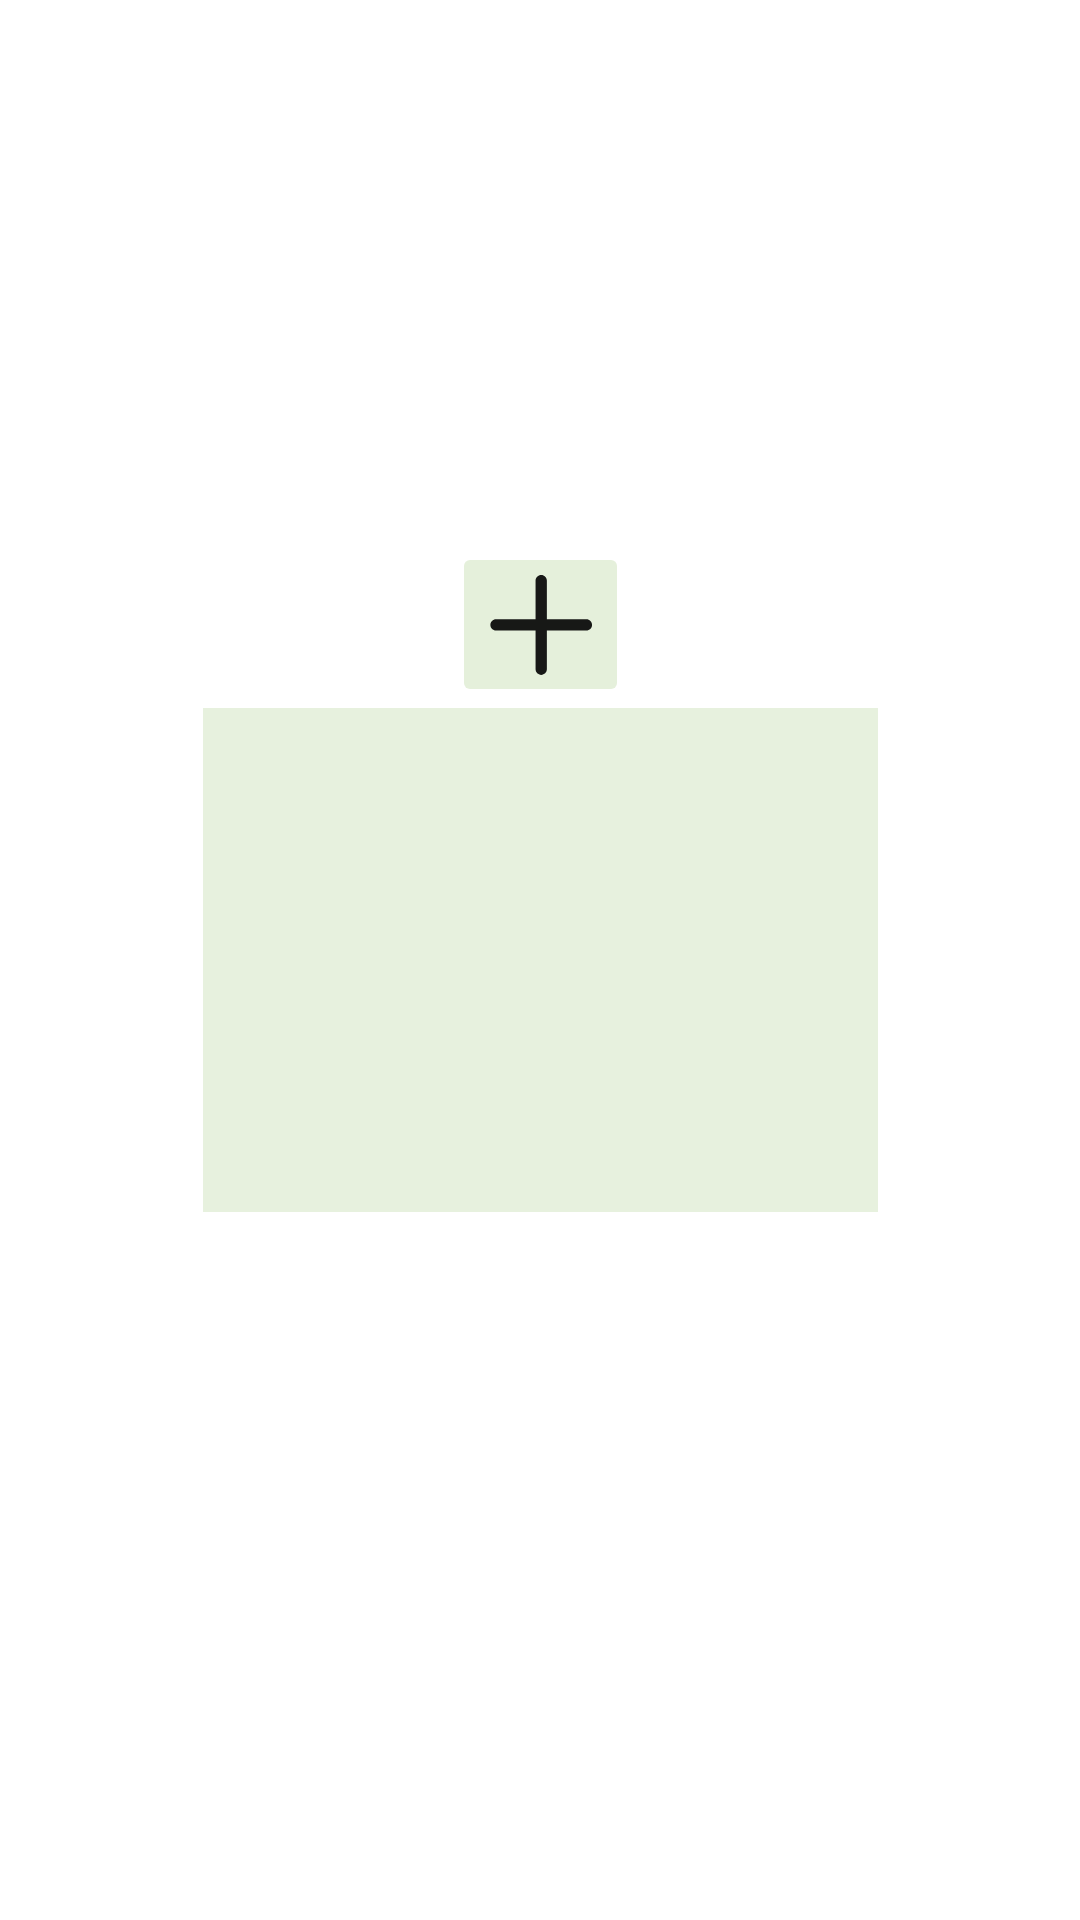

Here is an Android app screen rendered from its layout file. Give the layout XML and the strings, colors and styles it references.
<!-- AndroidManifest.xml: application theme SSTheme -->
<!-- res/layout/add_recipe_photo.xml -->
<?xml version="1.0" encoding="utf-8"?>
<androidx.constraintlayout.widget.ConstraintLayout xmlns:android="http://schemas.android.com/apk/res/android"
    xmlns:app="http://schemas.android.com/apk/res-auto"
    xmlns:tools="http://schemas.android.com/tools"
    android:layout_width="match_parent"
    android:layout_height="wrap_content">

    <ImageView
        android:id="@+id/imageView3"
        android:layout_width="wrap_content"
        android:layout_height="wrap_content"
        android:layout_marginStart="113dp"
        android:layout_marginEnd="113dp"
        app:layout_constraintBottom_toBottomOf="parent"
        app:layout_constraintEnd_toEndOf="parent"
        app:layout_constraintStart_toStartOf="parent"
        app:layout_constraintTop_toTopOf="parent"
        app:srcCompat="@drawable/wyswietl_zdjecie_background" />

    <ImageButton
        android:id="@+id/plus_button"
        android:layout_width="wrap_content"
        android:layout_height="wrap_content"
        android:backgroundTint="#E5F0DB"
        android:backgroundTintMode="src_in"
        app:layout_constraintBottom_toBottomOf="@+id/imageView3"
        app:layout_constraintEnd_toEndOf="@+id/imageView3"
        app:layout_constraintStart_toStartOf="@+id/imageView3"
        app:layout_constraintTop_toTopOf="parent"
        app:layout_constraintVertical_bias="0.518"
        app:srcCompat="@drawable/plusodzdjecia" />


</androidx.constraintlayout.widget.ConstraintLayout>
<!-- resources referenced by this layout -->
<resources>
  <!-- drawable plusodzdjecia (drawable) -->
  <vector android:alpha="0.9" android:height="35dp"
      android:viewportHeight="35" android:viewportWidth="35"
      android:width="35dp" xmlns:android="http://schemas.android.com/apk/res/android">
      <path android:fillColor="#000000" android:pathData="M2.675,19.4872H15.8562V32.4419C15.8562,33.4648 16.6997,34.2923 17.7396,34.2923C18.7804,34.2923 19.6223,33.464 19.6223,32.4419V19.4872H32.8035C33.8442,19.4872 34.6862,18.6589 34.6862,17.6368C34.6862,16.6148 33.8434,15.7865 32.8035,15.7865H19.6215V2.8317C19.6215,1.8089 18.7788,0.9814 17.7389,0.9814C16.6989,0.9814 15.8554,1.8097 15.8554,2.8317V15.7865H2.675C1.6351,15.7865 0.7915,16.6148 0.7915,17.6368C0.7915,18.6589 1.6351,19.4872 2.675,19.4872Z"/>
  </vector>
  <!-- drawable wyswietl_zdjecie_background (drawable) -->
  <vector xmlns:android="http://schemas.android.com/apk/res/android"
      android:alpha="0.9"
      android:width="225dp"
      android:height="168dp"
      android:viewportWidth="225"
      android:viewportHeight="168">
    <path
        android:pathData="M0,0h225v168h-225z"
        android:fillColor="#E5F0DB"/>
  </vector>
  <style name="SSTheme" parent="Theme.MaterialComponents.DayNight.NoActionBar">
          <item name="android:statusBarColor" tools:targetApi="lollipop">@color/brandColor</item>
      </style>
  <color name="brandColor">#0F6A0D</color>
</resources>
